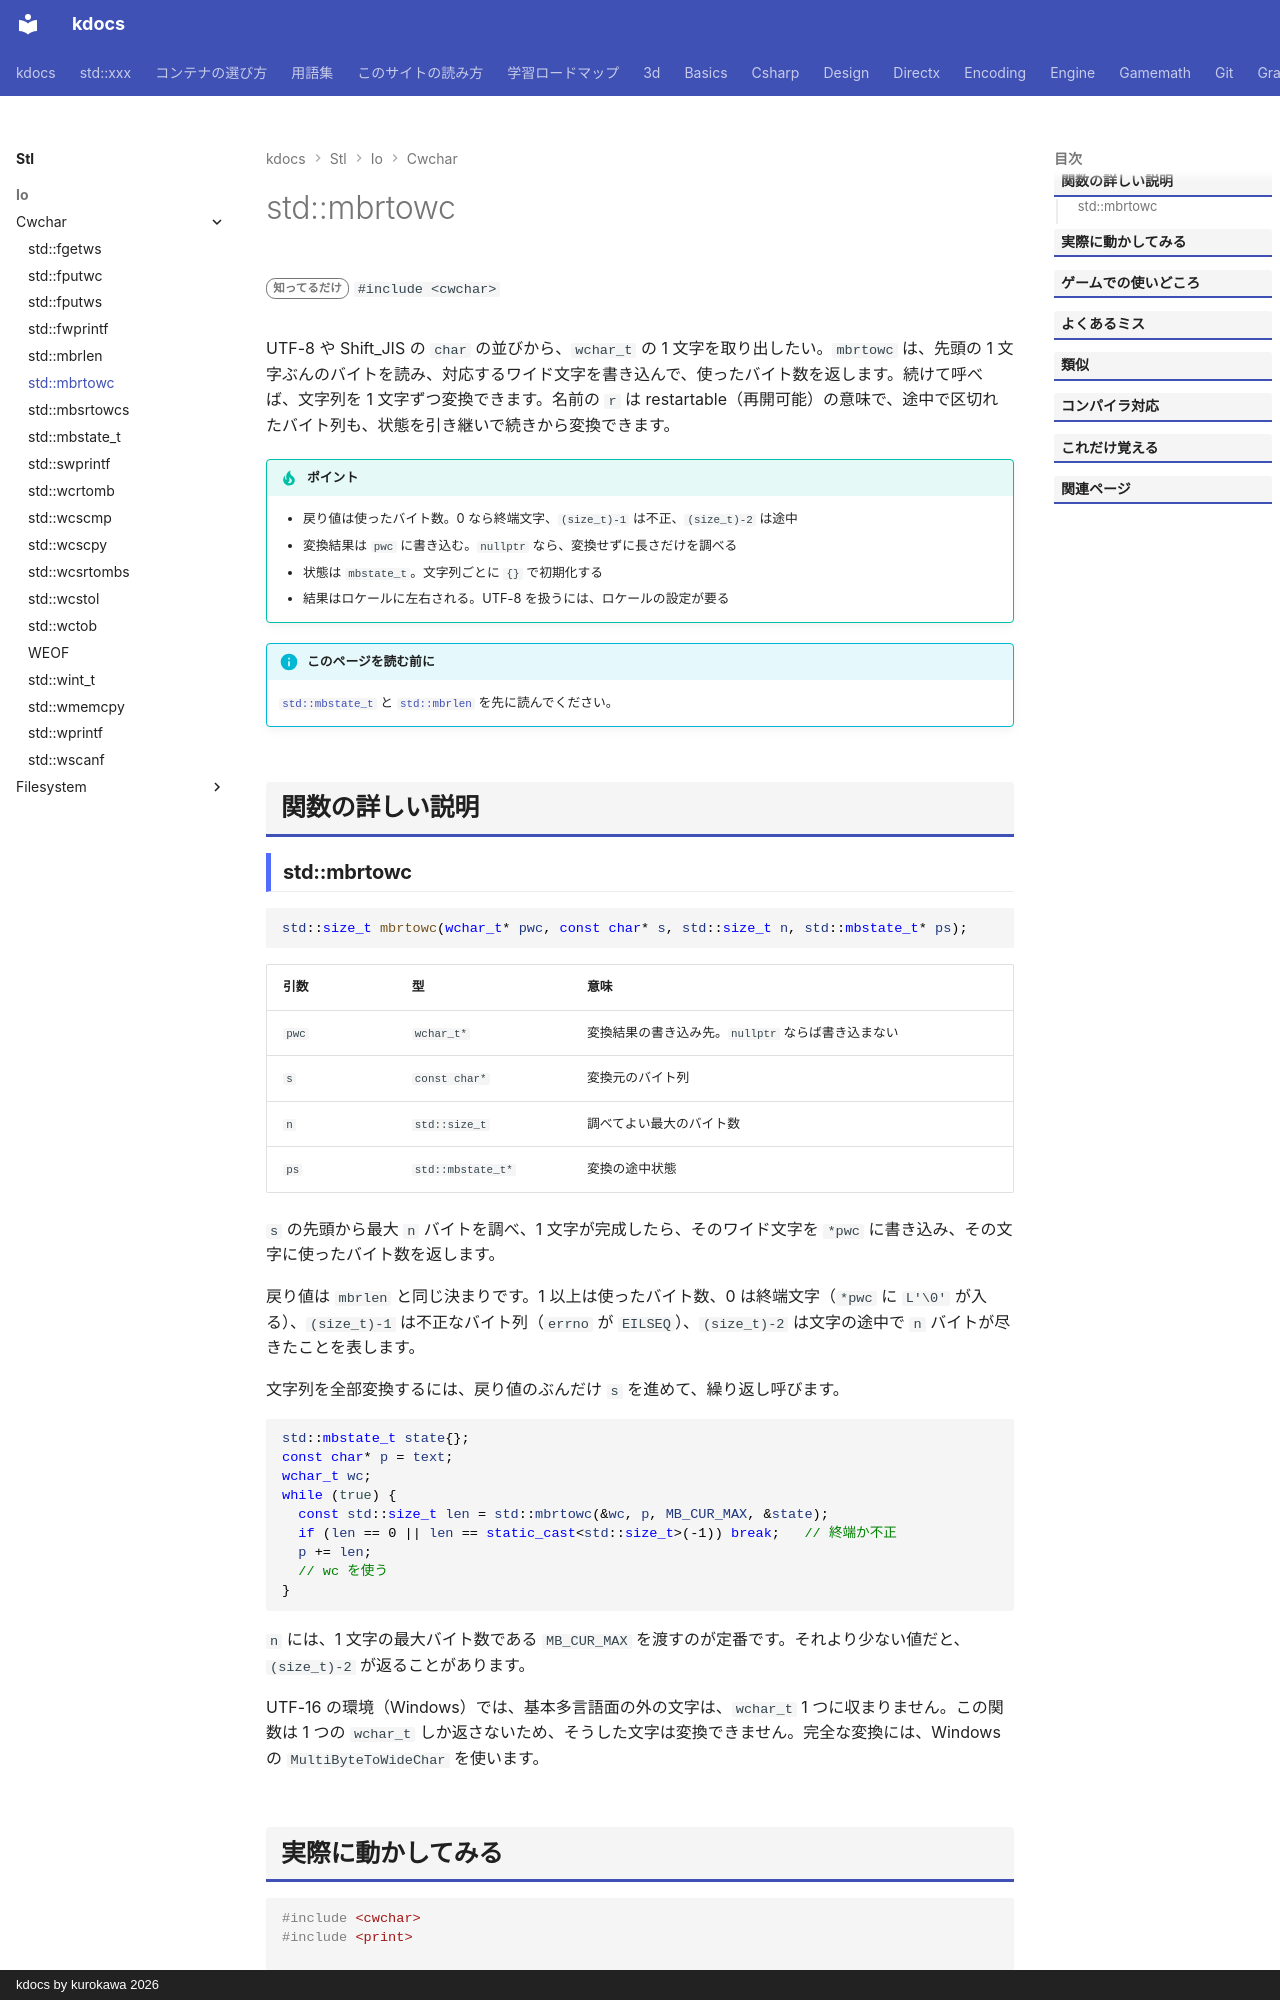

repository: qwzxdf/kdocs · page: stl/io/cwchar/mbrtowc/index.html · generator: mkdocs · copyright: kdocs by kurokawa 2026

---
title: std::mbrtowc
summary: "マルチバイト文字を、ワイド文字に変換する（途中状態つき）。"
order: 900
tags:
  - 入出力・文字列
---

# std::mbrtowc

<div class="page-badges" markdown>
<span class="rank rank-rare">知ってるだけ</span>
`#include <cwchar>`
</div>

UTF-8 や Shift_JIS の `char` の並びから、`wchar_t` の 1 文字を取り出したい。`mbrtowc` は、先頭の 1 文字ぶんのバイトを読み、対応するワイド文字を書き込んで、使ったバイト数を返します。続けて呼べば、文字列を 1 文字ずつ変換できます。名前の `r` は restartable（再開可能）の意味で、途中で区切れたバイト列も、状態を引き継いで続きから変換できます。

!!! tip "ポイント"
    - 戻り値は使ったバイト数。0 なら終端文字、`(size_t)-1` は不正、`(size_t)-2` は途中
    - 変換結果は `pwc` に書き込む。`nullptr` なら、変換せずに長さだけを調べる
    - 状態は `mbstate_t`。文字列ごとに `{}` で初期化する
    - 結果はロケールに左右される。UTF-8 を扱うには、ロケールの設定が要る

!!! info "このページを読む前に"
    [`std::mbstate_t`](mbstate_t.md) と [`std::mbrlen`](mbrlen.md) を先に読んでください。

## 関数の詳しい説明
